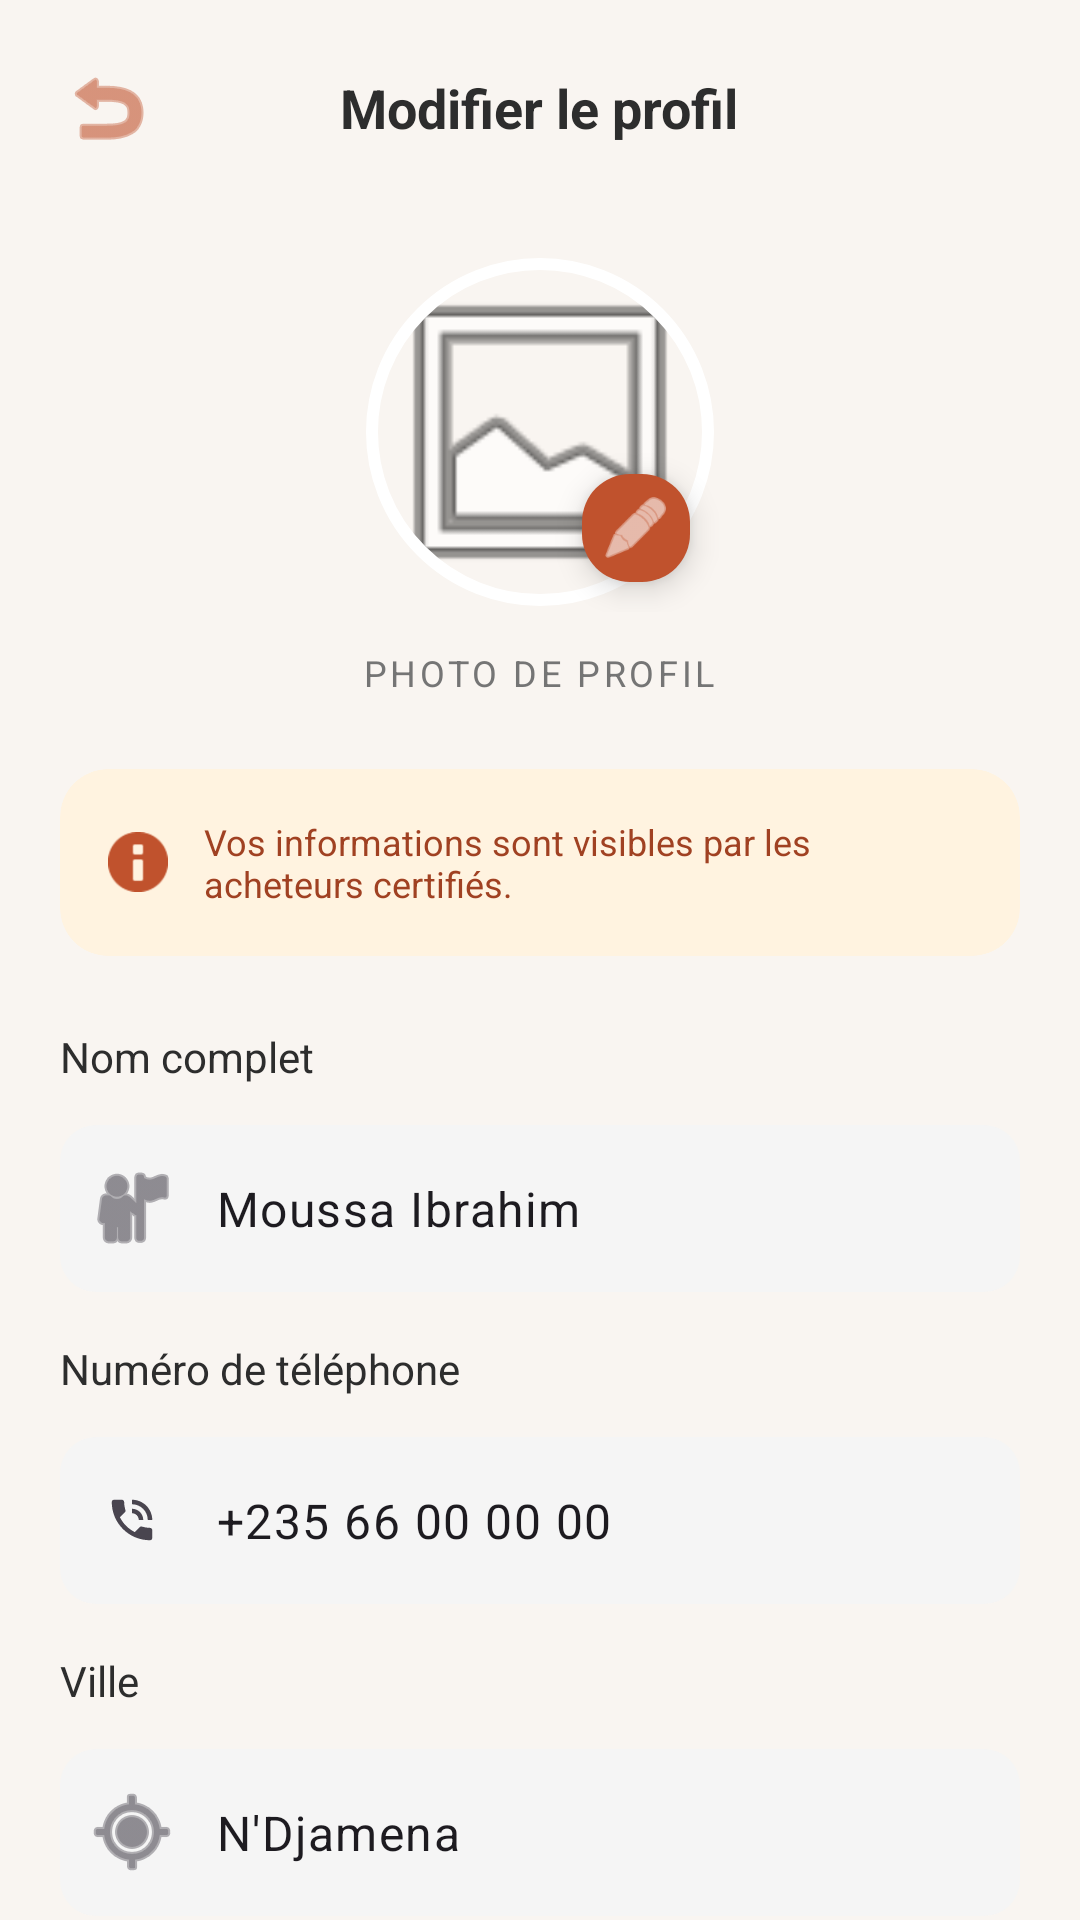

Layout XML and referenced resources for this Android screen:
<!-- AndroidManifest.xml: application theme Theme.MarcheTchad -->
<!-- res/layout/activity_edit_profile.xml -->
<?xml version="1.0" encoding="utf-8"?>
<androidx.core.widget.NestedScrollView xmlns:android="http://schemas.android.com/apk/res/android"
    xmlns:app="http://schemas.android.com/apk/res-auto"
    android:layout_width="match_parent"
    android:layout_height="match_parent"
    android:background="@color/background_beige">

    <LinearLayout
        android:layout_width="match_parent"
        android:layout_height="wrap_content"
        android:orientation="vertical"
        android:padding="20dp">

        <RelativeLayout
            android:layout_width="match_parent"
            android:layout_height="wrap_content">
            <ImageView
                android:id="@+id/iv_back"
                android:layout_width="wrap_content"
                android:layout_height="wrap_content"
                android:src="@android:drawable/ic_menu_revert"
                app:tint="@color/primary_orange" />
            <TextView
                android:layout_width="wrap_content"
                android:layout_height="wrap_content"
                android:layout_centerInParent="true"
                android:text="Modifier le profil"
                android:textColor="@color/text_dark"
                android:textSize="18sp"
                android:textStyle="bold" />
        </RelativeLayout>

        <FrameLayout
            android:layout_width="wrap_content"
            android:layout_height="wrap_content"
            android:layout_gravity="center_horizontal"
            android:layout_marginTop="32dp">

            <com.google.android.material.imageview.ShapeableImageView
                android:layout_width="120dp"
                android:layout_height="120dp"
                android:padding="4dp"
                android:src="@android:drawable/ic_menu_gallery"
                app:shapeAppearanceOverlay="@style/CircleImageView"
                app:strokeColor="@color/white"
                app:strokeWidth="4dp" />

            <com.google.android.material.floatingactionbutton.FloatingActionButton
                android:layout_width="wrap_content"
                android:layout_height="wrap_content"
                android:layout_gravity="bottom|end"
                android:layout_margin="4dp"
                android:src="@android:drawable/ic_menu_edit"
                app:fabCustomSize="36dp"
                app:backgroundTint="@color/primary_orange"
                app:tint="@color/white" />
        </FrameLayout>

        <TextView
            android:layout_width="wrap_content"
            android:layout_height="wrap_content"
            android:layout_gravity="center_horizontal"
            android:layout_marginTop="12dp"
            android:text="PHOTO DE PROFIL"
            android:textColor="@color/text_grey"
            android:textSize="12sp"
            android:letterSpacing="0.1" />

        
        <com.google.android.material.card.MaterialCardView
            android:layout_width="match_parent"
            android:layout_height="wrap_content"
            android:layout_marginTop="24dp"
            app:cardBackgroundColor="#FFF3E0"
            app:cardCornerRadius="16dp"
            app:strokeWidth="0dp">
            <LinearLayout
                android:layout_width="match_parent"
                android:layout_height="wrap_content"
                android:padding="16dp"
                android:gravity="center_vertical">
                <ImageView
                    android:layout_width="20dp"
                    android:layout_height="20dp"
                    android:src="@android:drawable/ic_dialog_info"
                    app:tint="@color/primary_orange" />
                <TextView
                    android:layout_width="wrap_content"
                    android:layout_height="wrap_content"
                    android:layout_marginStart="12dp"
                    android:text="Vos informations sont visibles par les acheteurs certifiés."
                    android:textColor="#A04122"
                    android:textSize="12sp" />
            </LinearLayout>
        </com.google.android.material.card.MaterialCardView>

        <TextView
            android:layout_width="wrap_content"
            android:layout_height="wrap_content"
            android:layout_marginTop="24dp"
            android:text="Nom complet"
            android:textColor="@color/text_dark"
            android:textSize="14sp" />
        <com.google.android.material.textfield.TextInputLayout
            android:layout_width="match_parent"
            android:layout_height="wrap_content"
            android:layout_marginTop="8dp"
            app:boxBackgroundColor="#F5F5F5"
            app:boxCornerRadiusBottomEnd="12dp"
            app:boxCornerRadiusBottomStart="12dp"
            app:boxCornerRadiusTopEnd="12dp"
            app:boxCornerRadiusTopStart="12dp"
            app:boxStrokeWidth="0dp"
            app:startIconDrawable="@android:drawable/ic_menu_myplaces">
            <com.google.android.material.textfield.TextInputEditText
                android:layout_width="match_parent"
                android:layout_height="wrap_content"
                android:text="Moussa Ibrahim" />
        </com.google.android.material.textfield.TextInputLayout>

        <TextView
            android:layout_width="wrap_content"
            android:layout_height="wrap_content"
            android:layout_marginTop="16dp"
            android:text="Numéro de téléphone"
            android:textColor="@color/text_dark"
            android:textSize="14sp" />
        <com.google.android.material.textfield.TextInputLayout
            android:layout_width="match_parent"
            android:layout_height="wrap_content"
            android:layout_marginTop="8dp"
            app:boxBackgroundColor="#F5F5F5"
            app:boxCornerRadiusBottomEnd="12dp"
            app:boxCornerRadiusBottomStart="12dp"
            app:boxCornerRadiusTopEnd="12dp"
            app:boxCornerRadiusTopStart="12dp"
            app:boxStrokeWidth="0dp"
            app:startIconDrawable="@android:drawable/stat_sys_speakerphone">
            <com.google.android.material.textfield.TextInputEditText
                android:layout_width="match_parent"
                android:layout_height="wrap_content"
                android:text="+235 66 00 00 00" />
        </com.google.android.material.textfield.TextInputLayout>

        <TextView
            android:layout_width="wrap_content"
            android:layout_height="wrap_content"
            android:layout_marginTop="16dp"
            android:text="Ville"
            android:textColor="@color/text_dark"
            android:textSize="14sp" />
        <com.google.android.material.textfield.TextInputLayout
            android:layout_width="match_parent"
            android:layout_height="wrap_content"
            android:layout_marginTop="8dp"
            app:boxBackgroundColor="#F5F5F5"
            app:boxCornerRadiusBottomEnd="12dp"
            app:boxCornerRadiusBottomStart="12dp"
            app:boxCornerRadiusTopEnd="12dp"
            app:boxCornerRadiusTopStart="12dp"
            app:boxStrokeWidth="0dp"
            app:startIconDrawable="@android:drawable/ic_menu_mylocation"
            app:endIconDrawable="@android:drawable/arrow_down_float">
            <com.google.android.material.textfield.TextInputEditText
                android:layout_width="match_parent"
                android:layout_height="wrap_content"
                android:text="N'Djamena"
                android:focusable="false" />
        </com.google.android.material.textfield.TextInputLayout>

        <TextView
            android:layout_width="wrap_content"
            android:layout_height="wrap_content"
            android:layout_marginTop="16dp"
            android:text="Type d'activité"
            android:textColor="@color/text_dark"
            android:textSize="14sp" />
        <com.google.android.material.textfield.TextInputLayout
            android:layout_width="match_parent"
            android:layout_height="wrap_content"
            android:layout_marginTop="8dp"
            app:boxBackgroundColor="#F5F5F5"
            app:boxCornerRadiusBottomEnd="12dp"
            app:boxCornerRadiusBottomStart="12dp"
            app:boxCornerRadiusTopEnd="12dp"
            app:boxCornerRadiusTopStart="12dp"
            app:boxStrokeWidth="0dp"
            app:startIconDrawable="@android:drawable/ic_menu_agenda"
            app:endIconDrawable="@android:drawable/arrow_down_float">
            <com.google.android.material.textfield.TextInputEditText
                android:layout_width="match_parent"
                android:layout_height="wrap_content"
                android:text="Vente au détail"
                android:focusable="false" />
        </com.google.android.material.textfield.TextInputLayout>

        <com.google.android.material.checkbox.MaterialCheckBox
            android:layout_width="match_parent"
            android:layout_height="wrap_content"
            android:layout_marginTop="24dp"
            android:checked="true"
            android:text="Visibilité publique"
            android:textColor="@color/text_dark" />

        <com.google.android.material.button.MaterialButton
            android:id="@+id/btn_save"
            android:layout_width="match_parent"
            android:layout_height="64dp"
            android:layout_marginTop="32dp"
            android:layout_marginBottom="40dp"
            android:backgroundTint="@color/primary_orange"
            android:text="Enregistrer les modifications"
            android:textAllCaps="false"
            android:textSize="16sp"
            app:cornerRadius="16dp"
            app:icon="@android:drawable/ic_menu_save"
            app:iconGravity="textStart" />

    </LinearLayout>
</androidx.core.widget.NestedScrollView>
<!-- resources referenced by this layout -->
<resources>
  <color name="background_beige">#F9F5F1</color>
  <color name="primary_orange">#C0522D</color>
  <color name="text_dark">#2D2D2D</color>
  <color name="text_grey">#757575</color>
  <color name="white">#FFFFFFFF</color>
  <style name="CircleImageView" parent="">
          <item name="cornerSize">50%</item>
      </style>
  <style name="Theme.MarcheTchad" parent="Base.Theme.MarcheTchad" />
  <style name="Base.Theme.MarcheTchad" parent="Theme.Material3.DayNight.NoActionBar">
          <item name="colorPrimary">@color/primary_orange</item>
          <item name="android:windowBackground">@color/background_beige</item>
          <item name="colorPrimaryVariant">@color/primary_orange_dark</item>
          <item name="colorSecondary">@color/secondary_blue</item>
      </style>
  <color name="primary_orange_dark">#A04122</color>
  <color name="secondary_blue">#2E3B8E</color>
</resources>
